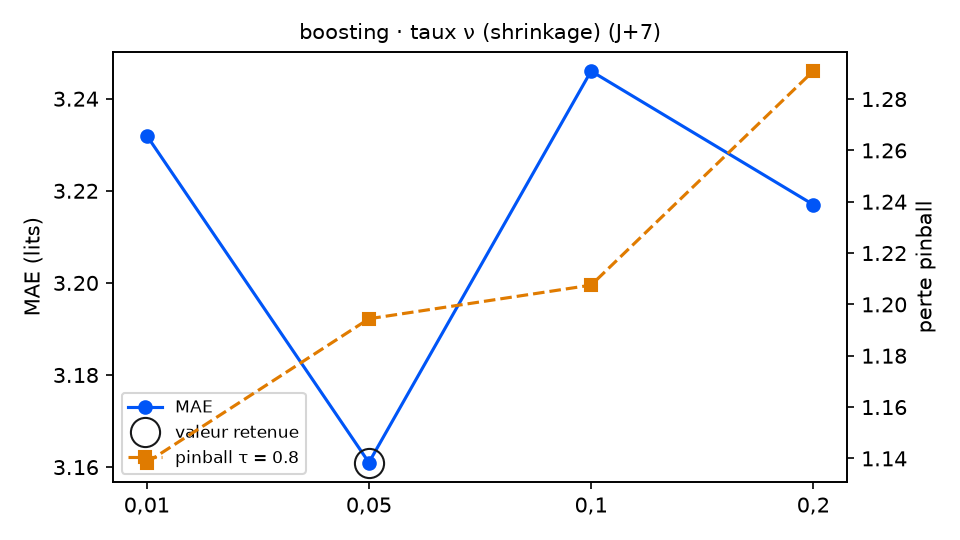

Data behind this chart, as committed beside it:
variante; MAE; RMSE; biais; pinball τ=0.8; couverture 90 %; temps (s); DM p (pinball τ=0.8); p Holm; DM p (MAE); vs choix retenu
taux_boosting = 0,01; 3.232; 3.942; -0.247; 1.138; 85.3; 6.2; 0.2271; 0.5508; 0.4675; équivalent
taux_boosting = 0,05 (retenu); 3.161; 3.886; -0.525; 1.194; 78.5; 6.2; ; ; ; — choix retenu
taux_boosting = 0,1; 3.246; 4.083; -0.737; 1.208; 78.0; 6.2; 0.7689; 0.7689; 0.2074; équivalent
taux_boosting = 0,2; 3.217; 3.998; -0.649; 1.291; 73.4; 6.0; 0.1836; 0.5508; 0.6205; équivalent
